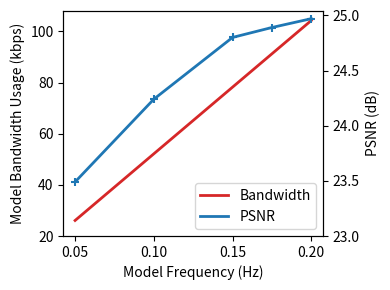

The matplotlib source for this figure: (Note: this script raises an exception after producing the figure.)
"""
Plot bandwidth consumption to each model frequency and the corresponding PSNR.
Patch frequency is fixed in this case.

Created on 2021/6/6 
"""

__author__ = "Yihang Wu"

import numpy as np
import matplotlib.pyplot as plt

FILE_FIG = '../result/quality/temp_bw_model.svg'

MODEL_SIZE = 521.2  # average model size in kbits (estimated 65156 bytes)

mfs = [0.05, 0.1, 0.15, 0.175, 0.2]
bws = [mf * MODEL_SIZE for mf in mfs]
qs = [23.49, 24.24, 24.80, 24.89, 24.97]

fig, ax1 = plt.subplots(figsize=(4, 3))

color = 'tab:red'
ax1.set_xlabel(r'Model Frequency (Hz)')
ax1.set_ylabel('Model Bandwidth Usage (kbps)')
ax1.plot(mfs, bws, color=color, label='Bandwidth', linewidth=2)

color = 'tab:blue'
ax2 = ax1.twinx()
ax2.plot(mfs, qs, color=color, label='PSNR', linewidth=2)
ax2.scatter(mfs, qs, marker='+')
ax2.set_ylabel('PSNR (dB)')

plt.xticks(np.arange(0.05, 0.21, 0.05))
ax1.set_yticks(range(20, 110, 20))
ax2.set_yticks(np.arange(23, 25.1, 0.5))

line_1, label_1 = ax1.get_legend_handles_labels()
line_2, label_2 = ax2.get_legend_handles_labels()

plt.legend(line_1 + line_2, label_1 + label_2, loc=4)
fig.tight_layout()
# plt.show()
plt.savefig(FILE_FIG, bbox_inches='tight', pad_inches=0.02)
